The GitHub repository als00als/multimodal-parkinson-ai contains a labelled image folder "spiral" with 2 categories: healthy, parkinson. Examples follow, each with its label.

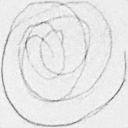
Label: healthy

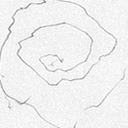
Label: parkinson

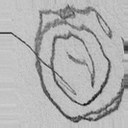
Label: parkinson

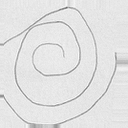
Label: healthy

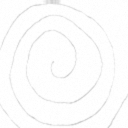
Label: parkinson

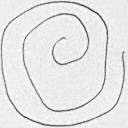
Label: healthy
